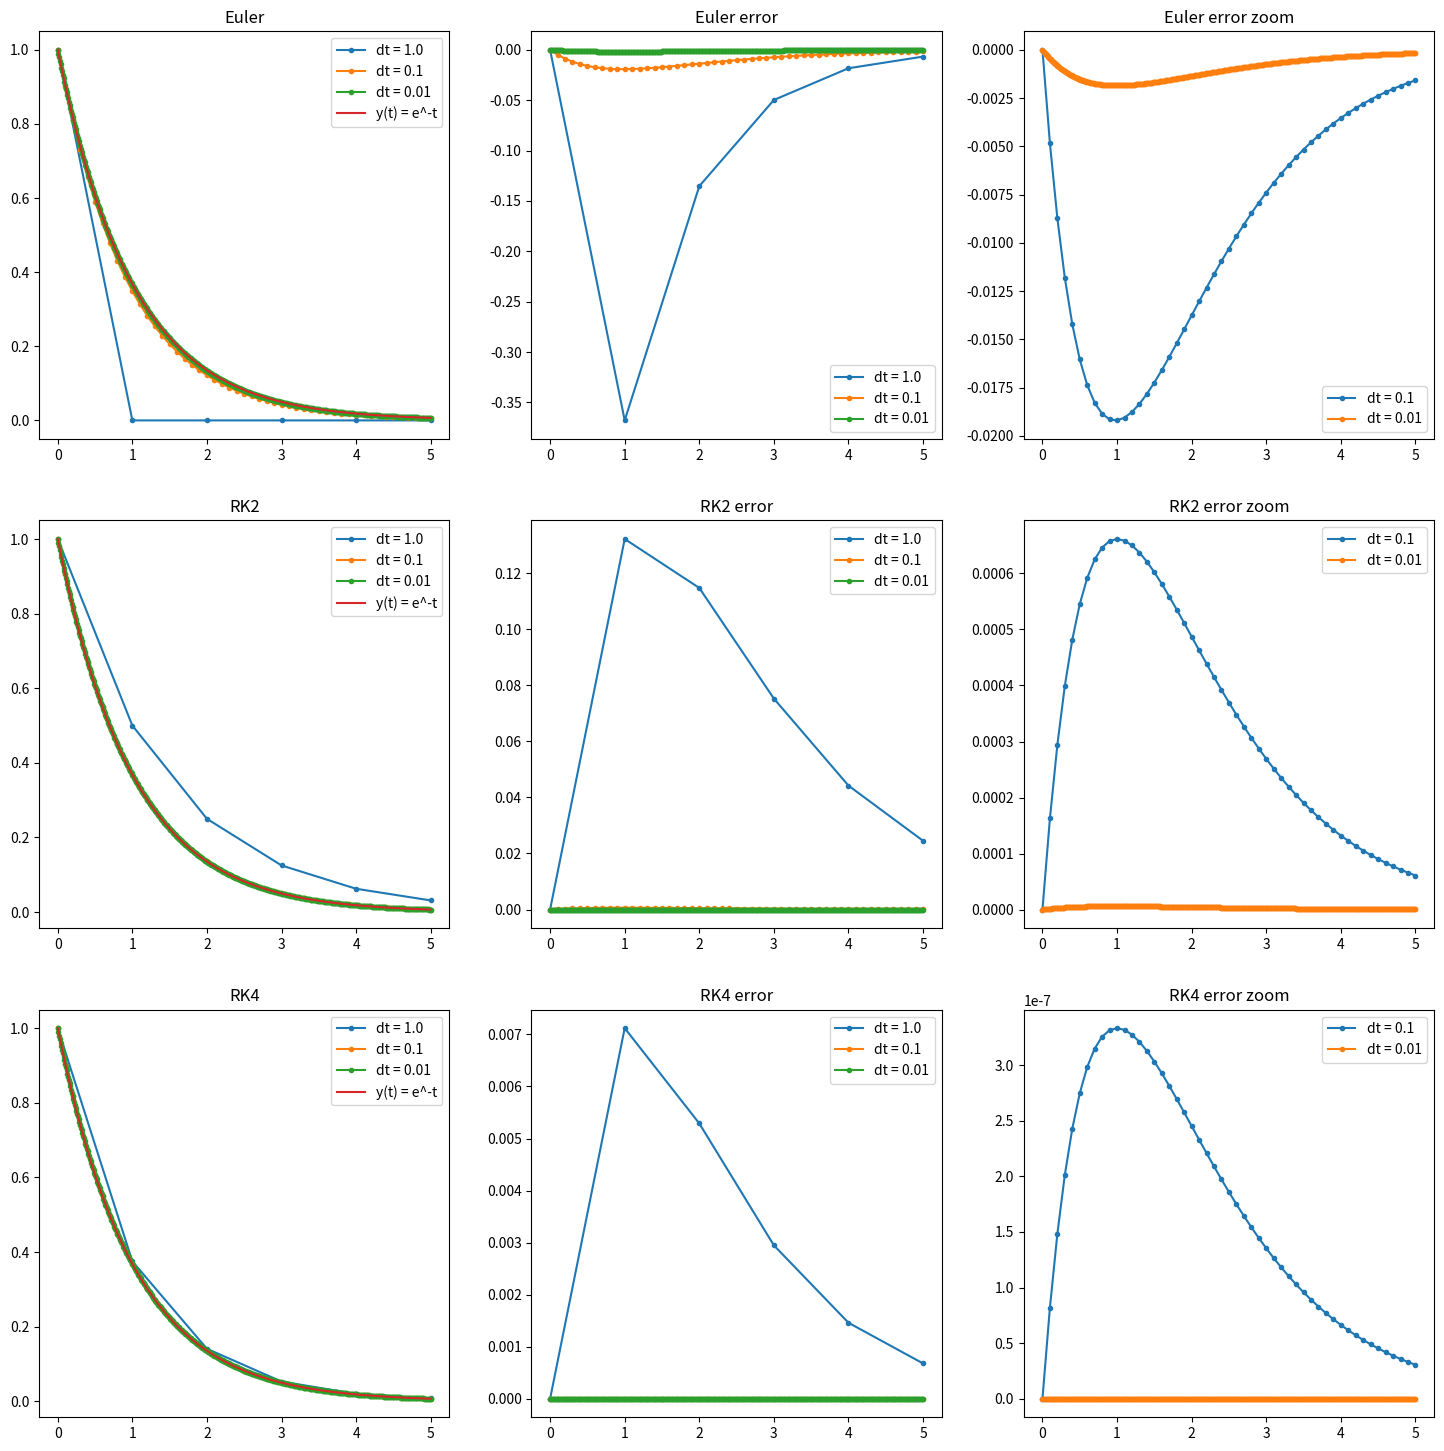

This figure's Python source:
import numpy as np
import matplotlib.pyplot as plt

def euler(y, dt, lmd, N):
    for n in range(0, N - 1):
        y[n + 1] = y[n] + dt * lmd * y[n]

def RK2(y, dt, lmd, N):
    for n in range(0, N - 1):
        k1 = lmd * y[n]
        k2 = lmd * (y[n] + dt*k1)
        y[n + 1] = y[n] + 0.5*dt*(k1+k2)

def RK4(y, dt, lmd, N):
    for n in range(0, N - 1):
        k1 = lmd * y[n]
        k2 = lmd * (y[n] + 0.5*dt*k1)
        k3 = lmd * (y[n] + 0.5*dt*k2)
        k4 = lmd * (y[n] + dt*k3)

        y[n + 1] = y[n] + (dt/6)*(k1 + 2*k2 + 2*k3 + k4)

num_methods = [
    (euler, "Euler"),
    (RK2, "RK2"),
    (RK4, "RK4"),
]

axs = plt.subplots(len(num_methods), 3, figsize=(18, 6*len(num_methods)))[1]

t_min = 0
t_max = 5

for method_idx, method_data in enumerate(num_methods):
    method, method_name = method_data

    for dt in [1.0, 0.1, 0.01]:
        t = np.arange(t_min, t_max+dt, dt)
        lmd = -1

        yd = np.exp(lmd*t)

        N = t.size
        y = np.zeros(t.size)
        err = np.zeros(t.size)

        y[0] = 1

        method(y, dt, lmd, N)

        ax = axs[method_idx, 0]
        ax.plot(t, y, ".-")
        ax.set_title(f"{method_name}")

        err = y - yd
        ax = axs[method_idx, 1]
        ax.plot(t, err, ".-")
        ax.set_title(f"{method_name} error")

        if dt < 1:
            ax = axs[method_idx, 2]
            ax.plot(t, err, ".-")
            ax.set_title(f"{method_name} error zoom")

    ax = axs[method_idx, 0]
    ax.plot(t, yd, "-")
    ax.legend(["dt = 1.0", "dt = 0.1", "dt = 0.01", "y(t) = e^-t"])

    ax = axs[method_idx, 1]
    ax.legend(["dt = 1.0", "dt = 0.1", "dt = 0.01"])

    ax = axs[method_idx, 2]
    ax.legend(["dt = 0.1", "dt = 0.01"])

plt.show()
